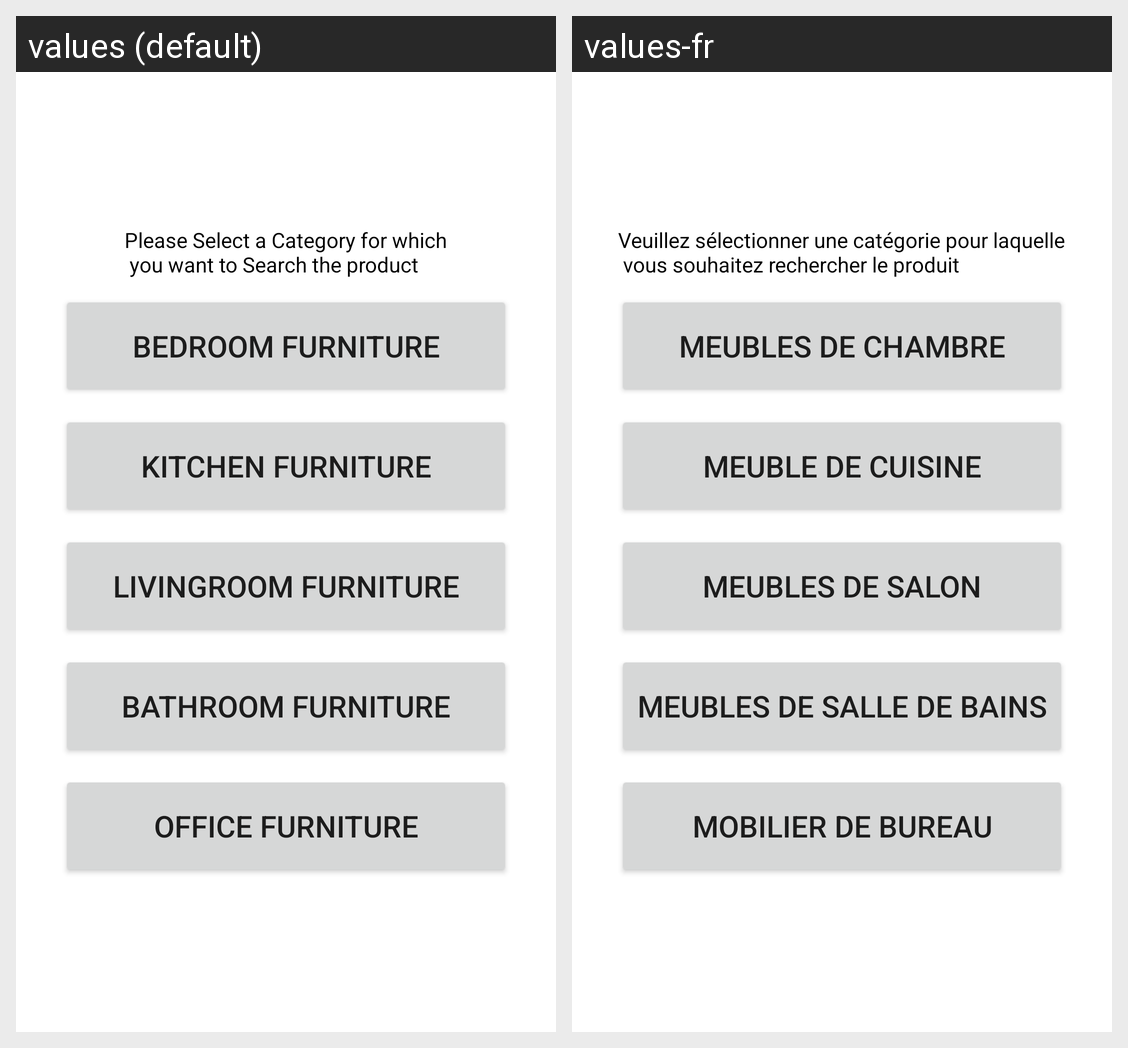

Strings drawn on this Android screen and how each of the app's shown locales translates them:
Android screen res/layout/activity_user_search_select_category.xml rendered under 2 locales, left to right: values (default), values-fr. Device: Nexus 5 (rendered at 1080×1920; each locale shown at half size, 540×960, under a caption strip naming it); theme Theme.QualityFurnishings.
Strings drawn on this screen, with the default value and each locale's value (text and hints the layout hard-codes, and strings that could not be matched under every locale, appear in the picture but are not listed):

psc
  values: Please Select a Category for which
       you want to Search the product
  values-fr: Veuillez sélectionner une catégorie pour laquelle
       vous souhaitez rechercher le produit

bedroomFurniture
  values: BEDROOM FURNITURE
  values-fr: meubles de chambre

kitchenFurniture
  values: KITCHEN FURNITURE
  values-fr: meuble de cuisine

livingroomFurniture
  values: LIVINGROOM FURNITURE
  values-fr: meubles de salon

bathroomFurniture
  values: BATHROOM FURNITURE
  values-fr: Meubles de salle de bains

officeFurniture
  values: OFFICE FURNITURE
  values-fr: mobilier de bureau
